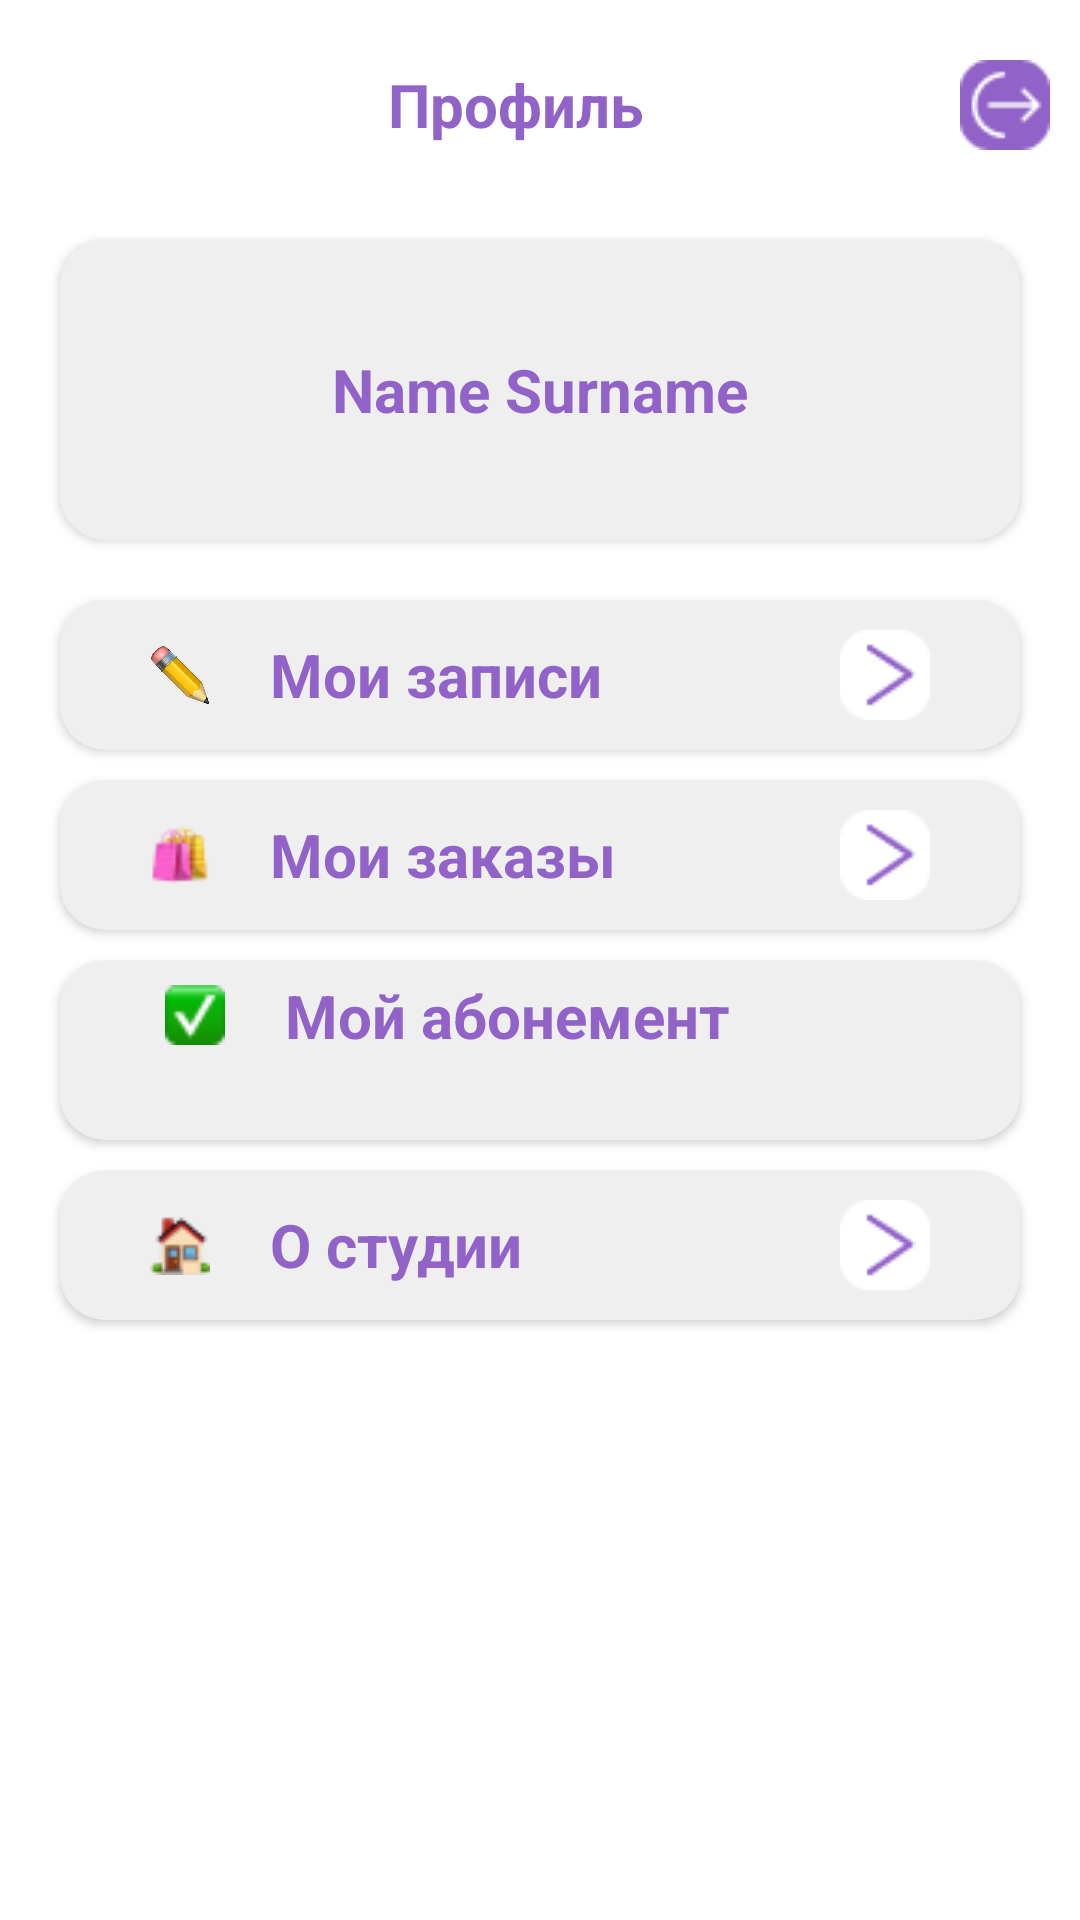

Produce the Android XML layout that renders to this screen, including the resource entries it uses.
<!-- AndroidManifest.xml: application theme Theme.AStidio -->
<!-- res/layout/personal_fragment.xml -->
<?xml version="1.0" encoding="utf-8"?>
<LinearLayout xmlns:android="http://schemas.android.com/apk/res/android"
    xmlns:app="http://schemas.android.com/apk/res-auto"
    xmlns:tools="http://schemas.android.com/tools"
    android:layout_width="match_parent"
    android:layout_height="match_parent"
    tools:context=".EntryActivity"
    android:background="@color/white"
    android:orientation="vertical">
    <LinearLayout
        android:layout_width="match_parent"
        android:layout_height="50dp"
        android:orientation="horizontal"
        android:layout_marginTop="10dp"
        android:gravity="center">

        <View
            android:layout_width="match_parent"
            android:layout_height="match_parent"
            android:layout_weight="1"/>
        <TextView
            android:layout_width="wrap_content"
            android:layout_height="wrap_content"
            android:text="@string/personal"
            android:textSize="20sp"
            android:textColor="@color/names"
            android:textStyle="bold"/>
        <View
            android:layout_width="match_parent"
            android:layout_height="match_parent"
            android:layout_weight="1.1"/>
        <ImageButton
            android:id="@+id/signOut"
            android:layout_width="30dp"
            android:layout_height="30dp"
            android:src="@drawable/exit"
            android:layout_marginRight="10dp"/>
    </LinearLayout>
    <LinearLayout
        android:layout_width="match_parent"
        android:layout_height="wrap_content"
        android:orientation="vertical">
        <androidx.cardview.widget.CardView
            android:layout_width="match_parent"
            android:layout_height="100dp"
            android:layout_marginBottom="10dp"
            android:layout_margin="20dp"
            android:backgroundTint="@color/cards"
            app:cardCornerRadius="15dp">
            <LinearLayout
                android:layout_width="match_parent"
                android:layout_height="wrap_content"
                android:orientation="vertical"
                android:layout_gravity="center">
            <TextView
                android:id="@+id/name"
                android:layout_width="wrap_content"
                android:layout_height="wrap_content"
                android:text="Name Surname"
                android:textSize="20sp"
                android:textColor="@color/names"
                android:textStyle="bold"
                android:layout_gravity="center"/>
            </LinearLayout>

        </androidx.cardview.widget.CardView>
        <androidx.cardview.widget.CardView
            android:id="@+id/regs"
            android:layout_width="match_parent"
            android:layout_height="50dp"
            android:layout_marginLeft="20dp"
            android:layout_marginRight="20dp"
            android:backgroundTint="@color/cards"
            app:cardCornerRadius="15dp"
            android:layout_marginBottom="10dp">
            <LinearLayout
                android:layout_width="match_parent"
                android:layout_height="wrap_content"
                android:orientation="horizontal"
                android:layout_gravity="center">
                <ImageView
                    android:layout_width="20dp"
                    android:layout_height="20dp"
                    android:layout_marginLeft="30dp"
                    android:layout_marginRight="20dp"
                    android:src="@drawable/pencil"
                    android:layout_gravity="center"/>
                <TextView
                    android:layout_width="wrap_content"
                    android:layout_height="wrap_content"
                    android:text="Мои записи"
                    android:textSize="20sp"
                    android:textColor="@color/names"
                    android:textStyle="bold"
                    android:layout_gravity="center"/>
                <View
                    android:layout_width="match_parent"
                    android:layout_height="match_parent"
                    android:layout_weight="1"/>
                <ImageButton
                    android:layout_width="30dp"
                    android:layout_height="30dp"
                    android:src="@drawable/more1"
                    android:layout_gravity="center"
                    android:layout_marginRight="30dp"/>
            </LinearLayout>

        </androidx.cardview.widget.CardView>
        <androidx.cardview.widget.CardView
            android:layout_width="match_parent"
            android:layout_height="50dp"
            android:layout_marginLeft="20dp"
            android:layout_marginRight="20dp"
            android:backgroundTint="@color/cards"
            app:cardCornerRadius="15dp"
            android:id="@+id/toHistory"
            android:layout_marginBottom="10dp">
            <LinearLayout
                android:layout_width="match_parent"
                android:layout_height="wrap_content"
                android:orientation="horizontal"
                android:layout_gravity="center">
                <ImageView
                    android:layout_width="20dp"
                    android:layout_height="20dp"
                    android:layout_marginLeft="30dp"
                    android:layout_marginRight="20dp"
                    android:src="@drawable/shop"
                    android:layout_gravity="center"/>
                <TextView
                    android:layout_width="wrap_content"
                    android:layout_height="wrap_content"
                    android:text="Мои заказы"
                    android:textSize="20sp"
                    android:textColor="@color/names"
                    android:textStyle="bold"
                    android:layout_gravity="center"/>
                <View
                    android:layout_width="match_parent"
                    android:layout_height="match_parent"
                    android:layout_weight="1"/>
                <ImageButton
                    android:layout_width="30dp"
                    android:layout_height="30dp"
                    android:src="@drawable/more1"
                    android:id="@+id/getHistory_Btn"
                    android:layout_gravity="center"
                    android:layout_marginRight="30dp"/>
            </LinearLayout>

        </androidx.cardview.widget.CardView>
        <androidx.cardview.widget.CardView
            android:layout_width="match_parent"
            android:layout_height="60dp"
            android:layout_marginLeft="20dp"
            android:layout_marginRight="20dp"
            android:layout_marginBottom="10dp"
            android:backgroundTint="@color/cards"
            app:cardCornerRadius="15dp">
            <LinearLayout
                android:layout_width="match_parent"
                android:layout_height="match_parent"
                android:orientation="vertical"
                android:padding="5dp">
                <LinearLayout
                    android:layout_width="match_parent"
                    android:layout_height="wrap_content"
                    android:orientation="horizontal"
                    android:layout_gravity="center">
                    <ImageView
                        android:layout_width="20dp"
                        android:layout_height="20dp"
                        android:layout_marginLeft="30dp"
                        android:layout_marginRight="20dp"
                        android:src="@drawable/tick"
                        android:layout_gravity="center"/>
                    <TextView
                        android:layout_width="wrap_content"
                        android:layout_height="wrap_content"
                        android:text="Мой абонемент"
                        android:textSize="20sp"
                        android:textColor="@color/names"
                        android:textStyle="bold"
                        android:layout_gravity="center"/>
                </LinearLayout>
                <TextView
                    android:layout_width="wrap_content"
                    android:layout_height="wrap_content"
                    android:textSize="18sp"
                    android:textColor="@color/names"
                    android:layout_gravity="center"
                    android:id="@+id/dateEnd"/>
            </LinearLayout>


        </androidx.cardview.widget.CardView>
        <androidx.cardview.widget.CardView
            android:id="@+id/map"
            android:layout_width="match_parent"
            android:layout_height="50dp"
            android:layout_marginLeft="20dp"
            android:layout_marginRight="20dp"
            android:layout_marginBottom="10dp"
            android:backgroundTint="@color/cards"
            app:cardCornerRadius="15dp">
            <LinearLayout
                android:layout_width="match_parent"
                android:layout_height="wrap_content"
                android:orientation="horizontal"
                android:layout_gravity="center">
                <ImageView
                    android:layout_width="20dp"
                    android:layout_height="20dp"
                    android:layout_marginLeft="30dp"
                    android:layout_marginRight="20dp"
                    android:src="@drawable/house"
                    android:layout_gravity="center"/>
                <TextView
                    android:layout_width="wrap_content"
                    android:layout_height="wrap_content"
                    android:text="О студии"
                    android:textSize="20sp"
                    android:textColor="@color/names"
                    android:textStyle="bold"
                    android:layout_gravity="center"/>
                <View
                    android:layout_width="match_parent"
                    android:layout_height="match_parent"
                    android:layout_weight="1"/>

                <ImageButton
                    android:layout_width="30dp"
                    android:layout_height="30dp"
                    android:src="@drawable/more1"
                    android:layout_gravity="center"
                    android:layout_marginRight="30dp"/>
            </LinearLayout>

        </androidx.cardview.widget.CardView>

    </LinearLayout>

</LinearLayout>
<!-- resources referenced by this layout -->
<resources>
  <color name="cards">#EFEFEF</color>
  <color name="names">#9162c8</color>
  <color name="white">#FFFFFFFF</color>
  <!-- drawable exit: png bitmap (drawable, 903 bytes) -->
  <!-- drawable house: png bitmap (drawable, 1051 bytes) -->
  <!-- drawable more1: png bitmap (drawable, 646 bytes) -->
  <!-- drawable pencil: png bitmap (drawable, 387753 bytes) -->
  <!-- drawable shop: png bitmap (drawable, 1197 bytes) -->
  <!-- drawable tick: png bitmap (drawable, 764 bytes) -->
  <string name="personal">Профиль</string>
  <style name="Theme.AStidio" parent="Base.Theme.AStidio" />
  <style name="Base.Theme.AStidio" parent="Theme.Material3.DayNight.NoActionBar">
          
           <item name="android:colorPrimaryDark">@color/names</item>
      </style>
</resources>
